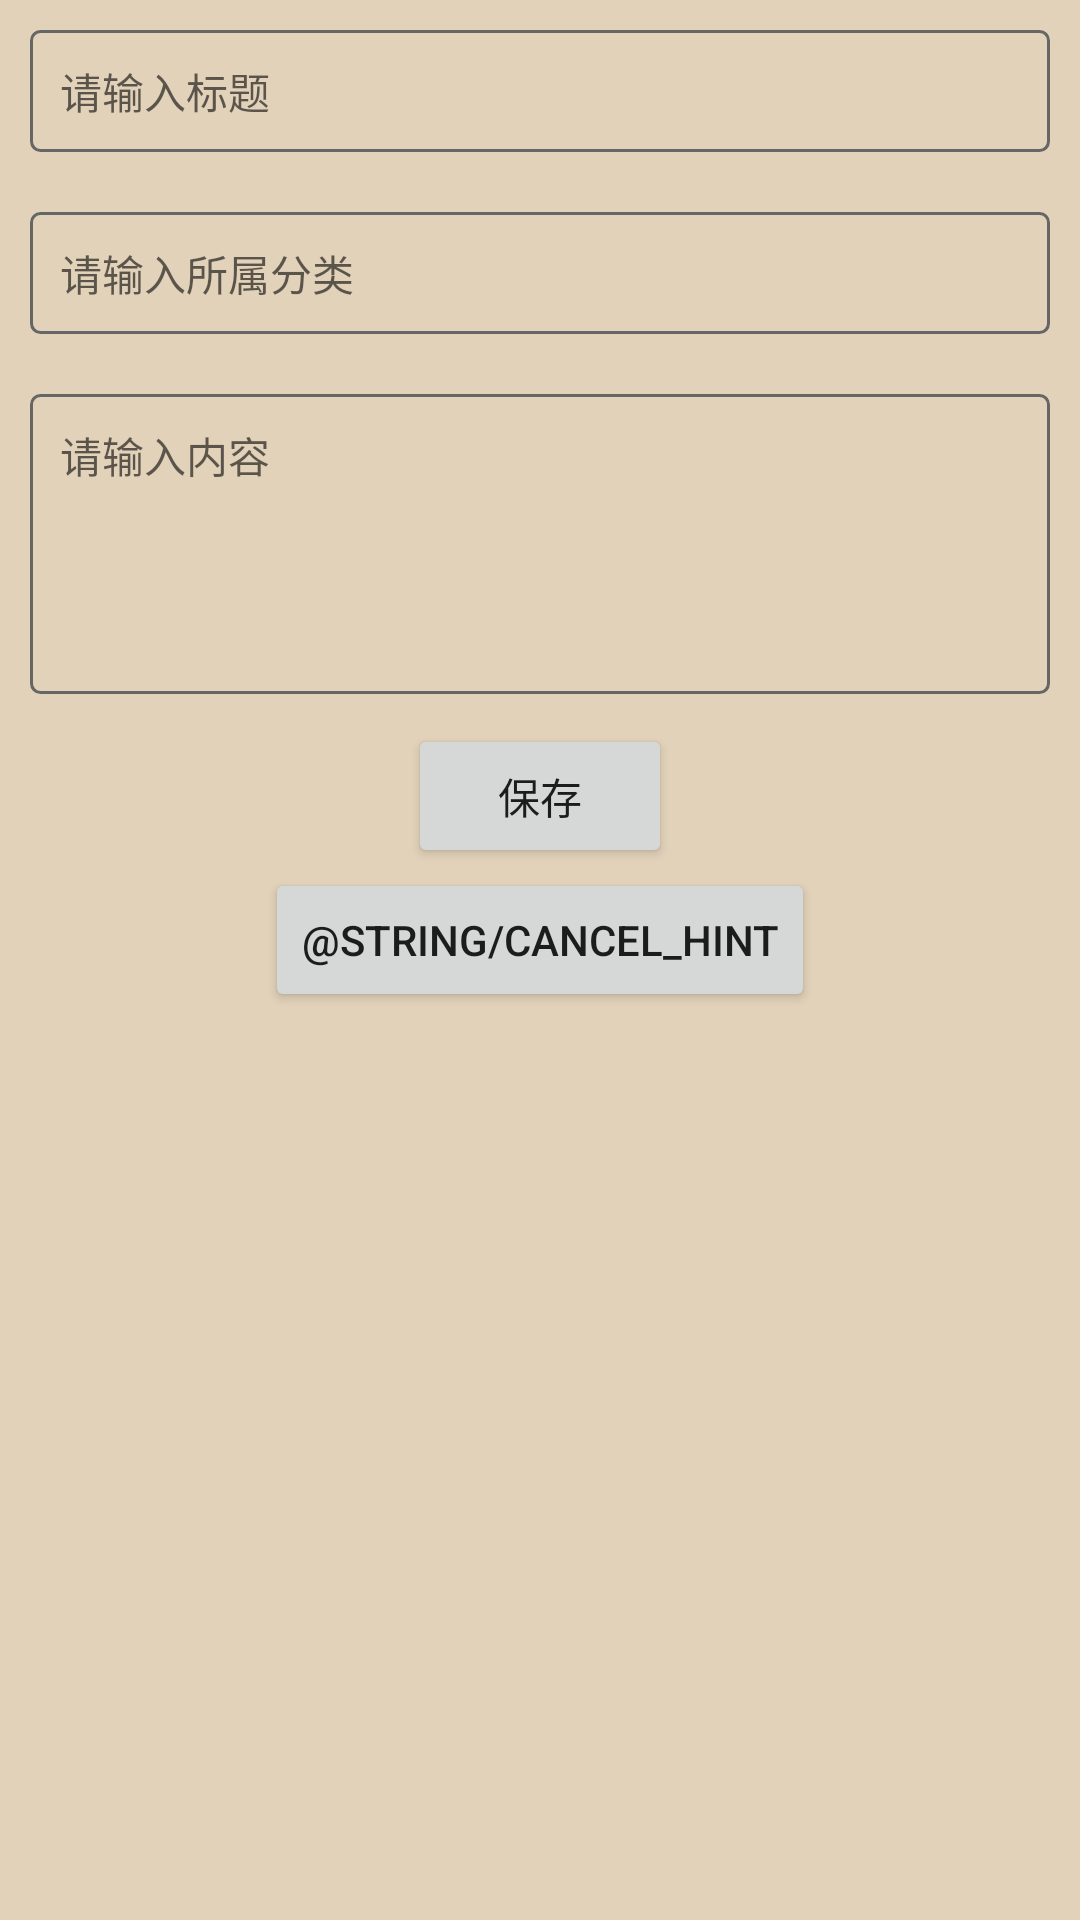

Write the Android layout XML for this screen, with the resource values it uses.
<!-- AndroidManifest.xml: application theme Theme.Memorandum -->
<!-- res/layout/activity_edit.xml -->
<?xml version="1.0" encoding="utf-8"?>
<ScrollView xmlns:android="http://schemas.android.com/apk/res/android"
    xmlns:tools="http://schemas.android.com/tools"
    android:layout_width="match_parent"
    android:layout_height="match_parent"
    tools:context=".EditActivity"
    android:background="@color/color_copper_crown">
    <LinearLayout xmlns:android="http://schemas.android.com/apk/res/android"
        android:layout_width="match_parent"
        android:layout_height="match_parent"
        android:background="@color/color_copper_crown"
        android:orientation="vertical"
        android:scrollbars="vertical">

        <LinearLayout
            android:layout_width="match_parent"
            android:layout_height="wrap_content"
            android:layout_margin="@dimen/b20">

            <EditText
                android:id="@+id/update_edit_title"
                android:layout_width="match_parent"
                android:layout_height="wrap_content"
                android:background="@drawable/edittext_border"
                android:hint="请输入标题"
                android:padding="@dimen/b20"
                android:text=""
                android:textColor="@color/color_black"
                android:textSize="@dimen/b28" />
        </LinearLayout>

        <LinearLayout
            android:layout_width="match_parent"
            android:layout_height="wrap_content"
            android:layout_margin="@dimen/b20">

            <EditText
                android:id="@+id/update_edit_type"
                android:layout_width="match_parent"
                android:layout_height="wrap_content"
                android:background="@drawable/edittext_border"
                android:hint="请输入所属分类"
                android:padding="@dimen/b20"
                android:text=""
                android:textColor="@color/color_black"
                android:textSize="@dimen/b28" />
        </LinearLayout>

        <LinearLayout
            android:layout_width="match_parent"
            android:layout_height="wrap_content"
            android:layout_margin="@dimen/b20"
            android:minHeight="@dimen/b200">

            <EditText
                android:id="@+id/update_edit_content"
                android:layout_width="match_parent"
                android:layout_height="match_parent"
                android:background="@drawable/edittext_border"
                android:gravity="left"
                android:hint="请输入内容"
                android:padding="@dimen/b20"
                android:text=""
                android:textColor="@color/color_black"
                android:textSize="@dimen/b28" />
        </LinearLayout>

        <Button
            android:id="@+id/update"
            android:layout_width="wrap_content"
            android:layout_height="wrap_content"
            android:text="@string/save_hint"
            android:layout_gravity="center" />

        <Button
            android:id="@+id/cancel"
            android:layout_width="wrap_content"
            android:layout_height="wrap_content"
            android:text="@string/cancel_hint"
            android:layout_gravity="center" />


    </LinearLayout>
</ScrollView>
<!-- resources referenced by this layout -->
<resources>
  <color name="color_black">#000</color>
  <color name="color_copper_crown">#E2D2BA</color>
  <dimen name="b20">10.00dp</dimen>
  <dimen name="b200">100.00dp</dimen>
  <dimen name="b28">14.00dp</dimen>
  <!-- drawable edittext_border (drawable) -->
  <?xml version="1.0" encoding="utf-8"?>
  <shape
      xmlns:android="http://schemas.android.com/apk/res/android"
      android:shape="rectangle" >
      
      <stroke
          android:width="1dip"
          android:color="#666" />
      
      <corners android:radius="3dp" />
      
      <padding
          android:bottom="5dp"
          android:left="5dp"
          android:right="5dp"
          android:top="5dp" />
  </shape>
  <string name="save_hint">保存</string>
  <style name="Theme.Memorandum" parent="Theme.MaterialComponents.DayNight.DarkActionBar">
          
          <item name="colorPrimary">@color/purple_500</item>
          <item name="colorPrimaryVariant">@color/purple_700</item>
          <item name="colorOnPrimary">@color/white</item>
          
          <item name="colorSecondary">@color/teal_200</item>
          <item name="colorSecondaryVariant">@color/teal_700</item>
          <item name="colorOnSecondary">@color/black</item>
          
          <item name="android:statusBarColor" tools:targetApi="l">?attr/colorPrimaryVariant</item>
          
      </style>
  <color name="purple_500">#FF6200EE</color>
  <color name="purple_700">#FF3700B3</color>
  <color name="white">#FFFFFFFF</color>
  <color name="teal_200">#FF03DAC5</color>
  <color name="teal_700">#FF018786</color>
  <color name="black">#FF000000</color>
</resources>
